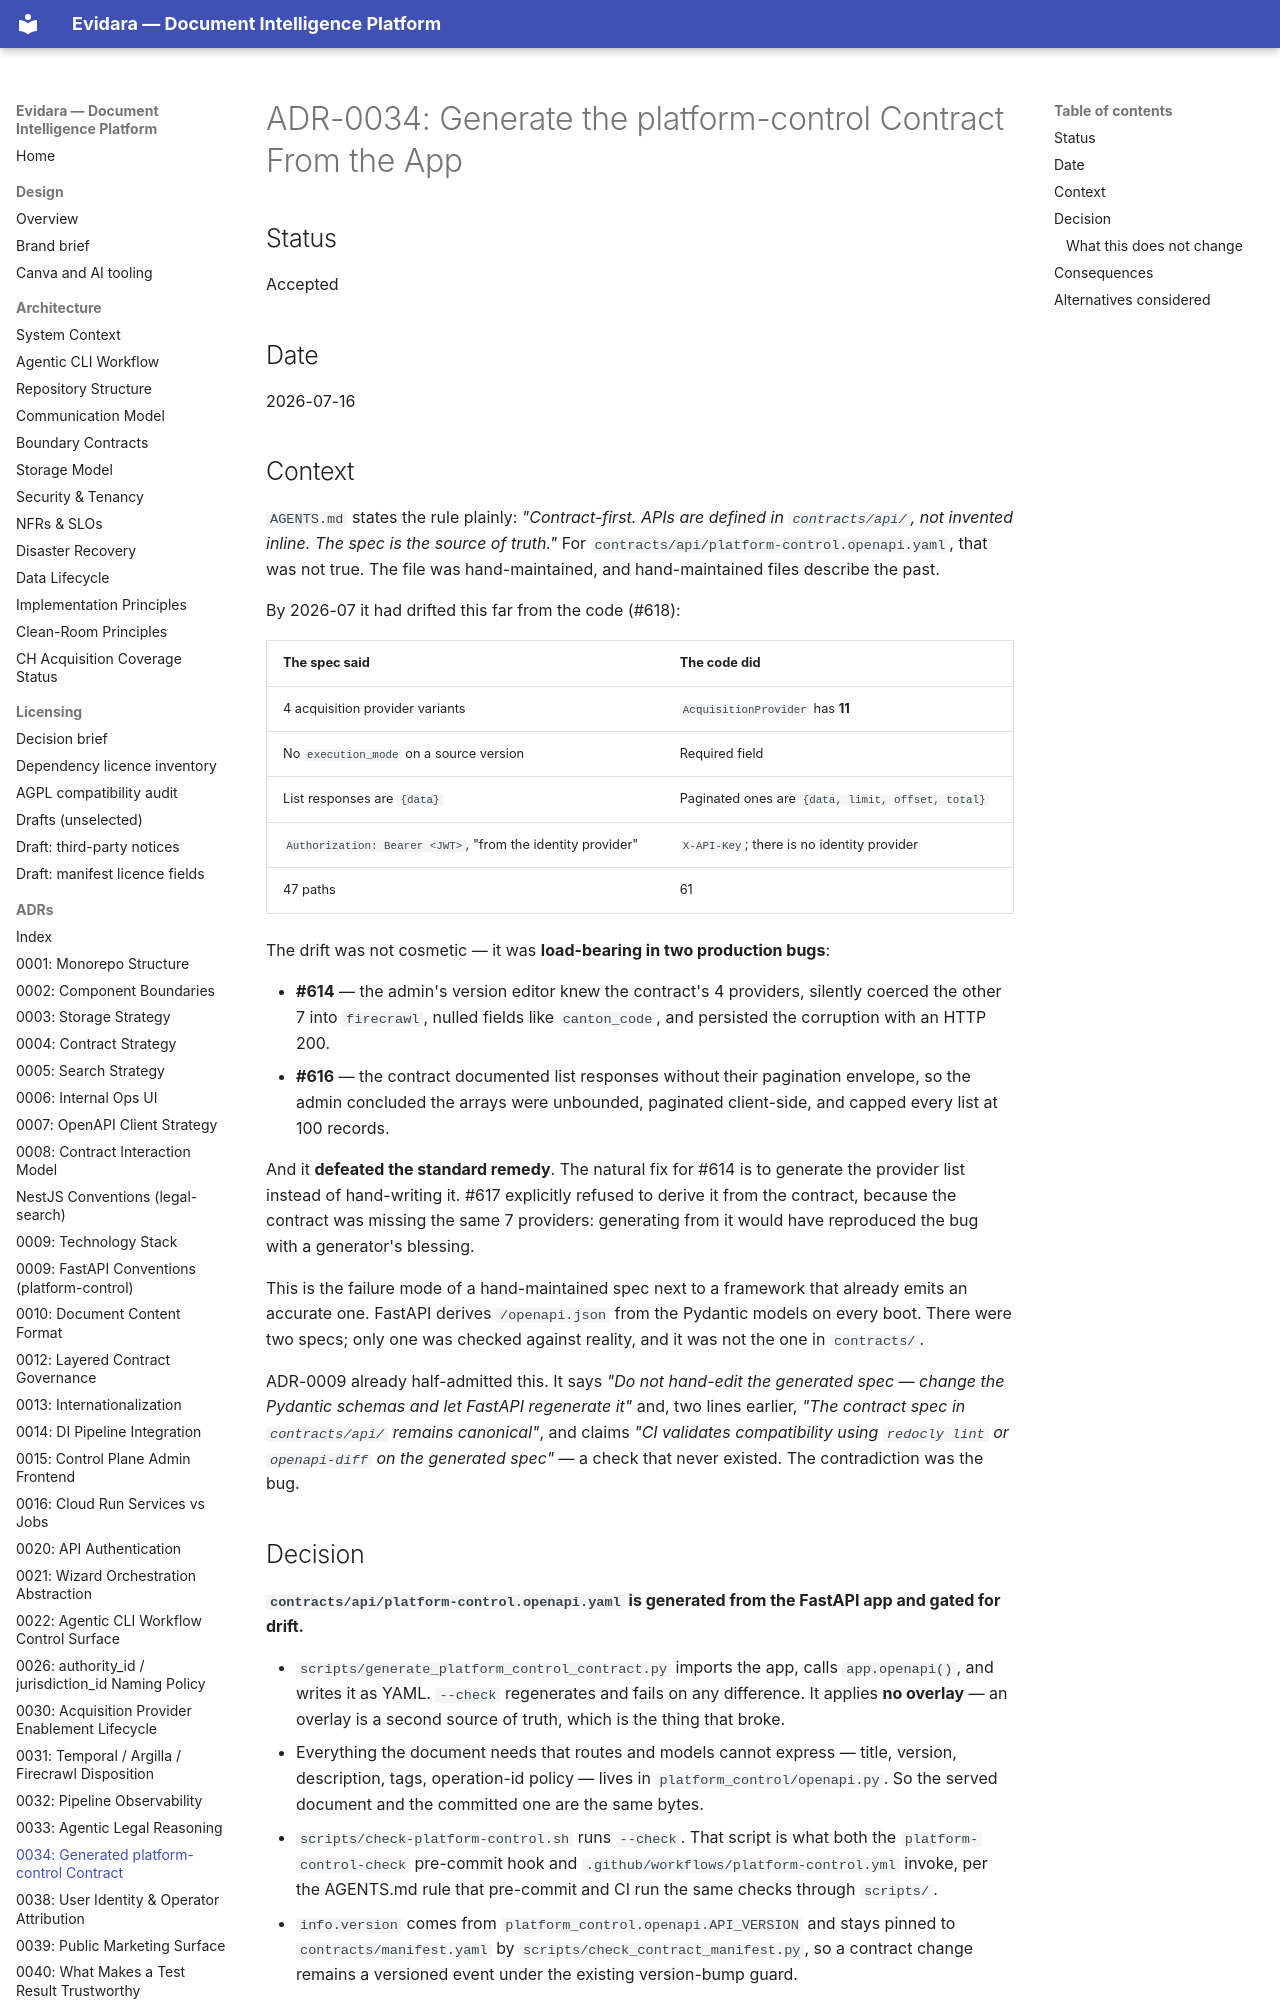

repository: philipplukas/evidara · page: adr/0034-generated-platform-control-contract/index.html · generator: mkdocs

# ADR-0034: Generate the platform-control Contract From the App

## Status

Accepted

## Date

2026-07-16

## Context

`AGENTS.md` states the rule plainly: *"Contract-first. APIs are defined in
`contracts/api/`, not invented inline. The spec is the source of truth."* For
`contracts/api/platform-control.openapi.yaml`, that was not true. The file was
hand-maintained, and hand-maintained files describe the past.

By 2026-07 it had drifted this far from the code (#618):

| The spec said | The code did |
|---|---|
| 4 acquisition provider variants | `AcquisitionProvider` has **11** |
| No `execution_mode` on a source version | Required field |
| List responses are `{data}` | Paginated ones are `{data, limit, offset, total}` |
| `Authorization: Bearer <JWT>`, "from the identity provider" | `X-API-Key`; there is no identity provider |
| 47 paths | 61 |

The drift was not cosmetic — it was **load-bearing in two production bugs**:

- **#614** — the admin's version editor knew the contract's 4 providers, silently
  coerced the other 7 into `firecrawl`, nulled fields like `canton_code`, and
  persisted the corruption with an HTTP 200.
- **#616** — the contract documented list responses without their pagination
  envelope, so the admin concluded the arrays were unbounded, paginated
  client-side, and capped every list at 100 records.

And it **defeated the standard remedy**. The natural fix for #614 is to generate
the provider list instead of hand-writing it. #617 explicitly refused to derive
it from the contract, because the contract was missing the same 7 providers:
generating from it would have reproduced the bug with a generator's blessing.

This is the failure mode of a hand-maintained spec next to a framework that
already emits an accurate one. FastAPI derives `/openapi.json` from the Pydantic
models on every boot. There were two specs; only one was checked against reality,
and it was not the one in `contracts/`.

ADR-0009 already half-admitted this. It says *"Do not hand-edit the generated
spec — change the Pydantic schemas and let FastAPI regenerate it"* and, two lines
earlier, *"The contract spec in `contracts/api/` remains canonical"*, and claims
*"CI validates compatibility using `redocly lint` or `openapi-diff` on the
generated spec"* — a check that never existed. The contradiction was the bug.

## Decision

**`contracts/api/platform-control.openapi.yaml` is generated from the FastAPI app
and gated for drift.**

- `scripts/generate_platform_control_contract.py` imports the app, calls
  `app.openapi()`, and writes it as YAML. `--check` regenerates and fails on any
  difference. It applies **no overlay** — an overlay is a second source of truth,
  which is the thing that broke.
- Everything the document needs that routes and models cannot express —
  title, version, description, tags, operation-id policy — lives in
  `platform_control/openapi.py`. So the served document and the committed one are
  the same bytes.
- `scripts/check-platform-control.sh` runs `--check`. That script is what both
  the `platform-control-check` pre-commit hook and
  `.github/workflows/platform-control.yml` invoke, per the AGENTS.md rule that
  pre-commit and CI run the same checks through `scripts/`.
- `info.version` comes from `platform_control.openapi.API_VERSION` and stays
  pinned to `contracts/manifest.yaml` by `scripts/check_contract_manifest.py`, so
  a contract change remains a versioned event under the existing version-bump
  guard.

This mirrors what `legal-search/frontend` already does with `npm run
openapi:check` (generate + `git diff --exit-code`). The pattern existed in the
repo; it just was not applied here.
